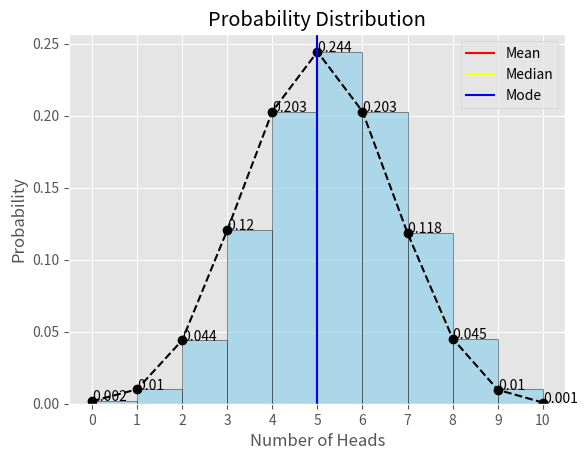

The script that saved this image:
import numpy as np
import matplotlib.pyplot as plt
from scipy import stats
plt.style.use('ggplot')
np.random.seed(112)

# Initializing an empty list to store the number of heads in ten tosses in each experiment 
final_head = []

# Simulating the ten tosses of a coin 10000 times
for x in range(10000):
    heads = 0
    # Tossing of a coin 10 times
    for x in range(10):
        coin = np.random.randint(0,2)
        if coin == 1:
            heads +=1
        
    final_head.append(heads)

#Initializing a probability list
prob = []

# Storing the probability of the number of heads
for i in range(11):
    prob.append(final_head.count(i)/len(final_head))


# Plotting histrogram
plt.hist(final_head, bins = 10, edgecolor = 'k', density = True, color = 'skyblue', alpha = 0.6)

# Plotting a line plot of probabilities of each number of heads
plt.plot(prob, linestyle = '--', marker = 'o', color = 'k')

# A vertical line to show mean
plt.axvline(np.mean(final_head), color = 'red', label = 'Mean')

# A vertical line to show median
plt.axvline(np.median(final_head), color = 'yellow', label = 'Median')

# A vertical line to show mode
plt.axvline(stats.mode(final_head)[0], color = 'blue', label = 'Mode')

plt.xlabel('Number of Heads')
plt.ylabel('Probability')
plt.title('Probability Distribution')
plt.legend()

# Adding texts (probabilities) 
for i in range(11):
	plt.text(i, prob[i], round(prob[i], 3))

plt.xticks(range(11))
plt.show()




